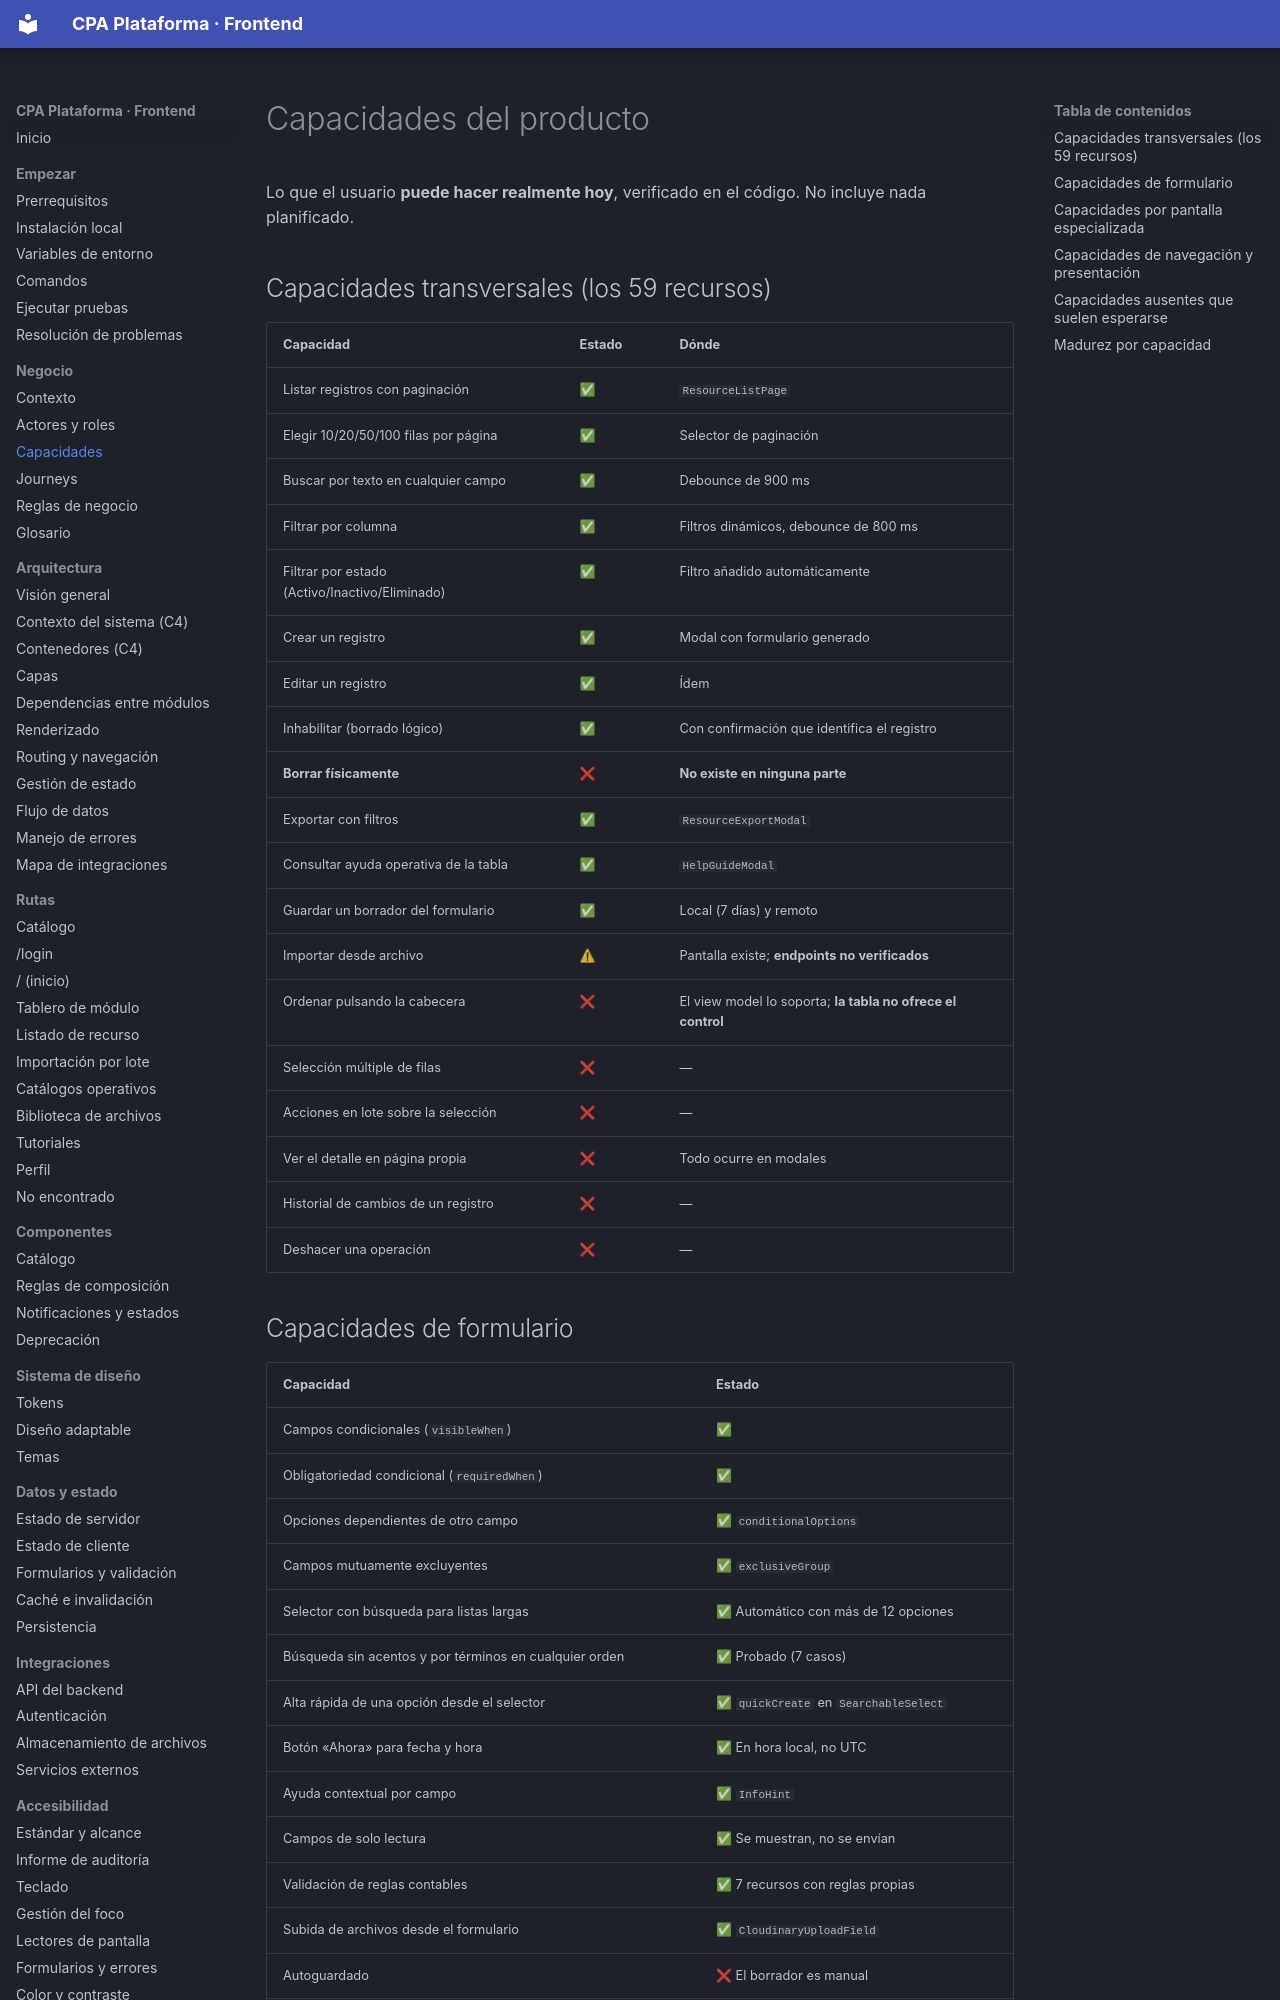

repository: PabloArauzCaballero/cpa_plataforma_frontend · page: business/capabilities/index.html · generator: mkdocs

# Capacidades del producto

Lo que el usuario **puede hacer realmente hoy**, verificado en el código. No incluye nada planificado.

## Capacidades transversales (los 59 recursos)

| Capacidad | Estado | Dónde |
| --- | --- | --- |
| Listar registros con paginación | ✅ | `ResourceListPage` |
| Elegir 10/20/50/100 filas por página | ✅ | Selector de paginación |
| Buscar por texto en cualquier campo | ✅ | Debounce de 900 ms |
| Filtrar por columna | ✅ | Filtros dinámicos, debounce de 800 ms |
| Filtrar por estado (Activo/Inactivo/Eliminado) | ✅ | Filtro añadido automáticamente |
| Crear un registro | ✅ | Modal con formulario generado |
| Editar un registro | ✅ | Ídem |
| Inhabilitar (borrado lógico) | ✅ | Con confirmación que identifica el registro |
| **Borrar físicamente** | ❌ | **No existe en ninguna parte** |
| Exportar con filtros | ✅ | `ResourceExportModal` |
| Consultar ayuda operativa de la tabla | ✅ | `HelpGuideModal` |
| Guardar un borrador del formulario | ✅ | Local (7 días) y remoto |
| Importar desde archivo | ⚠ | Pantalla existe; **endpoints no verificados** |
| Ordenar pulsando la cabecera | ❌ | El view model lo soporta; **la tabla no ofrece el control** |
| Selección múltiple de filas | ❌ | — |
| Acciones en lote sobre la selección | ❌ | — |
| Ver el detalle en página propia | ❌ | Todo ocurre en modales |
| Historial de cambios de un registro | ❌ | — |
| Deshacer una operación | ❌ | — |
